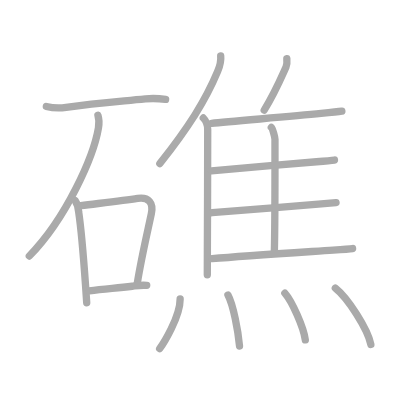
t = 0.00 s
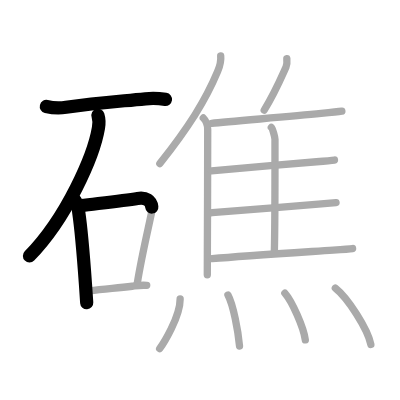
t = 3.50 s
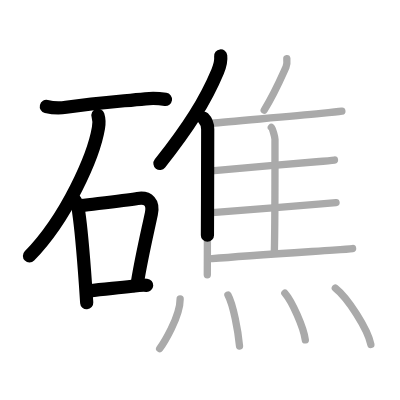
t = 6.75 s
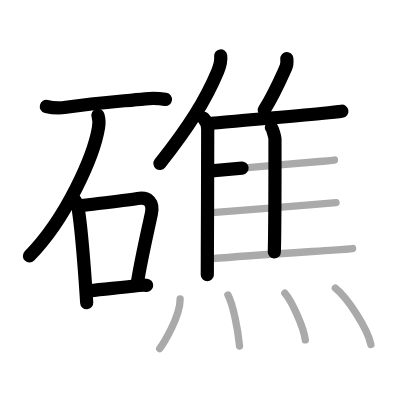
t = 10.25 s
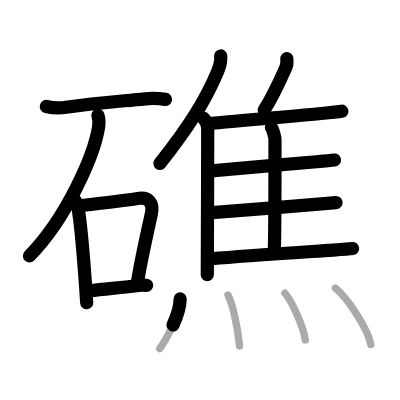
t = 13.50 s
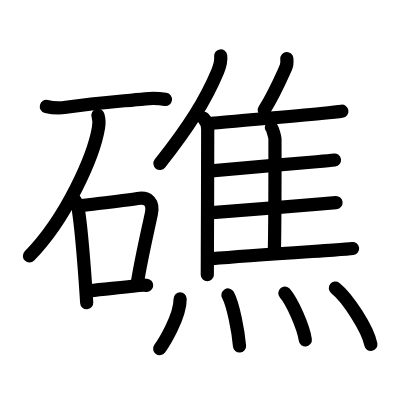
t = 17.00 s

The animated SVG that drew these frames (rendered in a browser with its animation timeline set to each time). Animation: 17 SMIL elements (animate=17); one cycle of 17.00 s.

<?xml version="1.0" standalone="no"?>
<!DOCTYPE svg PUBLIC "-//W3C//DTD SVG 1.1//EN"   "http://www.w3.org/Graphics/SVG/1.1/DTD/svg11.dtd">
<svg width="400px" height="400px"  version="1.1" xmlns="http://www.w3.org/2000/svg">
  <defs>
    <marker id="Triangle" viewBox="0 0 10 10" refX="0" refY="5" markerUnits="strokeWidth" markerWidth="3" style="stroke-opacity:0%;fill:#aaaaaa;" markerHeight="2" orient="auto">
      <path d="M 0 0 L 10 5 L 0 10 z" />
    </marker>
    
    <marker id="Arrow" viewBox="0 0 10 10" refX="5" refY="5" markerUnits="strokeWidth" markerWidth="1.8" style="stroke-opacity:0%;fill:#770000;" markerHeight="2" orient="auto">
      <path d="M 0 4 L 6 4 L 4 1 L 10 5 L 4 9 L 6 6 L 0 6 z" />
        <circle cx="5" cy="5" r="5" />
      </marker>
    
    <marker id="TriangleRed" viewBox="0 0 10 10" refX="0" refY="5" markerUnits="strokeWidth" markerWidth="3" style="stroke-opacity:0%;fill:#CC0000;" markerHeight="2" orient="auto">
      <path d="M 0 0 L 10 5 L 0 10 z" />
    </marker>
    
    <marker id="ArrowRed" viewBox="0 0 10 10" refX="5" refY="5" markerUnits="strokeWidth" markerWidth="1.8" style="stroke-opacity:0%;fill:#CC0000;" markerHeight="2" orient="auto">
      <path d="M 0 4 L 6 4 L 4 1 L 10 5 L 4 9 L 6 6 L 0 6 z" />
        <circle cx="5" cy="5" r="5" />
      </marker>
    
  </defs>
  
  <path style="fill:#ffffff; fill-opacity:100%; fill-rule:evenodd; stroke-width:0;" d="M 0 0 L 400px 0 L 400px 400px L 0 400px L 0 0" />

  <g transform="scale(3.6697247706422 3.6697247706422)">
<path style="fill:none; fill-opacity:0%; fill-rule:evenodd; stroke:#aaaaaa; stroke-opacity:100%; stroke-width: 1.5pt; stroke-linejoin:round; stroke-linecap:round;" d="M12.63 29.01c1.74 0.42 3.64 0.49 5.38 0.23c7.62-1.12 12.4-1.43 21.62-2.31c1.98-0.19 3.55-0.13 5.5 0.15"></path>
<path style="fill:none; fill-opacity:0%; fill-rule:evenodd; stroke:#aaaaaa; stroke-opacity:100%; stroke-width: 1.5pt; stroke-linejoin:round; stroke-linecap:round;" d="M26.69 31.43c0.31 0.95 0.36 2.1 0.14 3.4c-1.29 7.7-8.7 24.58-18.84 34.93"></path>
<path style="fill:none; fill-opacity:0%; fill-rule:evenodd; stroke:#aaaaaa; stroke-opacity:100%; stroke-width: 1.5pt; stroke-linejoin:round; stroke-linecap:round;" d="M20.47 54.65c0.62 0.98 0.94 2.05 0.98 3.21c0.67 4.53 1.34 12.65 1.84 19.63c0.13 1.78 0.24 3.49 0.34 5.04"></path>
<path style="fill:none; fill-opacity:0%; fill-rule:evenodd; stroke:#aaaaaa; stroke-opacity:100%; stroke-width: 1.5pt; stroke-linejoin:round; stroke-linecap:round;" d="M22.01 56.03c6.37-0.78 11.78-1.39 15.49-1.95c3-0.45 4.38 1.17 3.74 4.17c-1.1 5.2-2.7 11.92-3.8 18.75"></path>
<path style="fill:none; fill-opacity:0%; fill-rule:evenodd; stroke:#aaaaaa; stroke-opacity:100%; stroke-width: 1.5pt; stroke-linejoin:round; stroke-linecap:round;" d="M24.32 79.27c4.16-0.65 6.95-0.67 11.71-1.27c1.15-0.15 2.22-0.38 3.95-0.25"></path>
<path style="fill:none; fill-opacity:0%; fill-rule:evenodd; stroke:#aaaaaa; stroke-opacity:100%; stroke-width: 1.5pt; stroke-linejoin:round; stroke-linecap:round;" d="M60.14 15.25c0.17 1.49-0.3 2.93-0.83 4.21c-3.4 8.12-7.96 15.24-15.75 25.12"></path>
<path style="fill:none; fill-opacity:0%; fill-rule:evenodd; stroke:#aaaaaa; stroke-opacity:100%; stroke-width: 1.5pt; stroke-linejoin:round; stroke-linecap:round;" d="M55.4 32.15c0.85 0.85 1.2 1.89 1.2 3.11c0 7-0.05 23.49-0.09 32.87c-0.01 3.67-0.02 6.26-0.02 6.75"></path>
<path style="fill:none; fill-opacity:0%; fill-rule:evenodd; stroke:#aaaaaa; stroke-opacity:100%; stroke-width: 1.5pt; stroke-linejoin:round; stroke-linecap:round;" d="M78.16 15.99c0.07 0.74 0.04 1.74-0.24 2.36C76.5 21.5 74.75 25.62 72 30"></path>
<path style="fill:none; fill-opacity:0%; fill-rule:evenodd; stroke:#aaaaaa; stroke-opacity:100%; stroke-width: 1.5pt; stroke-linejoin:round; stroke-linecap:round;" d="M57.67 33.61c5.36-0.61 20.75-1.75 29.84-2.69c2.85-0.29 4.93-0.52 5.65-0.62"></path>
<path style="fill:none; fill-opacity:0%; fill-rule:evenodd; stroke:#aaaaaa; stroke-opacity:100%; stroke-width: 1.5pt; stroke-linejoin:round; stroke-linecap:round;" d="M73.94 34.71c0.34 0.31 0.99 2.7 0.99 3.24c0 5.5 0.04 22.04-0.17 30.7"></path>
<path style="fill:none; fill-opacity:0%; fill-rule:evenodd; stroke:#aaaaaa; stroke-opacity:100%; stroke-width: 1.5pt; stroke-linejoin:round; stroke-linecap:round;" d="M57.61 46.55c5.11-0.51 20.45-1.77 28.65-2.48c2.44-0.21 4.23-0.38 4.88-0.46"></path>
<path style="fill:none; fill-opacity:0%; fill-rule:evenodd; stroke:#aaaaaa; stroke-opacity:100%; stroke-width: 1.5pt; stroke-linejoin:round; stroke-linecap:round;" d="M57.8 57.96c5.46-0.44 20.43-1.58 28.95-2.32c2.41-0.21 4.16-0.36 4.82-0.43"></path>
<path style="fill:none; fill-opacity:0%; fill-rule:evenodd; stroke:#aaaaaa; stroke-opacity:100%; stroke-width: 1.5pt; stroke-linejoin:round; stroke-linecap:round;" d="M57.8 70.49c8.7-0.74 23.41-1.69 32.99-2.34c2.69-0.18 4.62-0.33 5.29-0.42"></path>
<path style="fill:none; fill-opacity:0%; fill-rule:evenodd; stroke:#aaaaaa; stroke-opacity:100%; stroke-width: 1.5pt; stroke-linejoin:round; stroke-linecap:round;" d="M49.09 81.45c0 4.91-4.56 12.15-5.58 13.55"></path>
<path style="fill:none; fill-opacity:0%; fill-rule:evenodd; stroke:#aaaaaa; stroke-opacity:100%; stroke-width: 1.5pt; stroke-linejoin:round; stroke-linecap:round;" d="M62.12 80.38c1.43 2.62 2.79 9.83 3.15 13.9"></path>
<path style="fill:none; fill-opacity:0%; fill-rule:evenodd; stroke:#aaaaaa; stroke-opacity:100%; stroke-width: 1.5pt; stroke-linejoin:round; stroke-linecap:round;" d="M77.62 79.88c1.97 2.25 5.09 9.24 5.58 12.74"></path>
<path style="fill:none; fill-opacity:0%; fill-rule:evenodd; stroke:#aaaaaa; stroke-opacity:100%; stroke-width: 1.5pt; stroke-linejoin:round; stroke-linecap:round;" d="M91.38 78.5c3.42 2.71 8.83 11.15 9.68 15.36"></path>

<path style="fill:none; fill-opacity:0%; fill-rule:evenodd; stroke:#000000; stroke-opacity:100%; stroke-width: 2.7pt; stroke-linejoin:round; stroke-linecap:round;" d="M12.63 29.01c1.74 0.42 3.64 0.49 5.38 0.23c7.62-1.12 12.4-1.43 21.62-2.31c1.98-0.19 3.55-0.13 5.5 0.15" pathLength="100" stroke-dashoffset="100" stroke-dasharray="100 105"><animate id="dashAnim1" attributeName="stroke-dashoffset" from="100" to="0" dur="1s" calcMode="linear" fill="freeze"/></path>
<path style="fill:none; fill-opacity:0%; fill-rule:evenodd; stroke:#000000; stroke-opacity:100%; stroke-width: 2.7pt; stroke-linejoin:round; stroke-linecap:round;" d="M26.69 31.43c0.31 0.95 0.36 2.1 0.14 3.4c-1.29 7.7-8.7 24.58-18.84 34.93" pathLength="100" stroke-dashoffset="100" stroke-dasharray="100 105"><animate id="dashAnim2" attributeName="stroke-dashoffset" from="100" to="0" dur="1s" calcMode="linear" begin="dashAnim1.end" fill="freeze"/></path>
<path style="fill:none; fill-opacity:0%; fill-rule:evenodd; stroke:#000000; stroke-opacity:100%; stroke-width: 2.7pt; stroke-linejoin:round; stroke-linecap:round;" d="M20.47 54.65c0.62 0.98 0.94 2.05 0.98 3.21c0.67 4.53 1.34 12.65 1.84 19.63c0.13 1.78 0.24 3.49 0.34 5.04" pathLength="100" stroke-dashoffset="100" stroke-dasharray="100 105"><animate id="dashAnim3" attributeName="stroke-dashoffset" from="100" to="0" dur="1s" calcMode="linear" begin="dashAnim2.end" fill="freeze"/></path>
<path style="fill:none; fill-opacity:0%; fill-rule:evenodd; stroke:#000000; stroke-opacity:100%; stroke-width: 2.7pt; stroke-linejoin:round; stroke-linecap:round;" d="M22.01 56.03c6.37-0.78 11.78-1.39 15.49-1.95c3-0.45 4.38 1.17 3.74 4.17c-1.1 5.2-2.7 11.92-3.8 18.75" pathLength="100" stroke-dashoffset="100" stroke-dasharray="100 105"><animate id="dashAnim4" attributeName="stroke-dashoffset" from="100" to="0" dur="1s" calcMode="linear" begin="dashAnim3.end" fill="freeze"/></path>
<path style="fill:none; fill-opacity:0%; fill-rule:evenodd; stroke:#000000; stroke-opacity:100%; stroke-width: 2.7pt; stroke-linejoin:round; stroke-linecap:round;" d="M24.32 79.27c4.16-0.65 6.95-0.67 11.71-1.27c1.15-0.15 2.22-0.38 3.95-0.25" pathLength="100" stroke-dashoffset="100" stroke-dasharray="100 105"><animate id="dashAnim5" attributeName="stroke-dashoffset" from="100" to="0" dur="1s" calcMode="linear" begin="dashAnim4.end" fill="freeze"/></path>
<path style="fill:none; fill-opacity:0%; fill-rule:evenodd; stroke:#000000; stroke-opacity:100%; stroke-width: 2.7pt; stroke-linejoin:round; stroke-linecap:round;" d="M60.14 15.25c0.17 1.49-0.3 2.93-0.83 4.21c-3.4 8.12-7.96 15.24-15.75 25.12" pathLength="100" stroke-dashoffset="100" stroke-dasharray="100 105"><animate id="dashAnim6" attributeName="stroke-dashoffset" from="100" to="0" dur="1s" calcMode="linear" begin="dashAnim5.end" fill="freeze"/></path>
<path style="fill:none; fill-opacity:0%; fill-rule:evenodd; stroke:#000000; stroke-opacity:100%; stroke-width: 2.7pt; stroke-linejoin:round; stroke-linecap:round;" d="M55.4 32.15c0.85 0.85 1.2 1.89 1.2 3.11c0 7-0.05 23.49-0.09 32.87c-0.01 3.67-0.02 6.26-0.02 6.75" pathLength="100" stroke-dashoffset="100" stroke-dasharray="100 105"><animate id="dashAnim7" attributeName="stroke-dashoffset" from="100" to="0" dur="1s" calcMode="linear" begin="dashAnim6.end" fill="freeze"/></path>
<path style="fill:none; fill-opacity:0%; fill-rule:evenodd; stroke:#000000; stroke-opacity:100%; stroke-width: 2.7pt; stroke-linejoin:round; stroke-linecap:round;" d="M78.16 15.99c0.07 0.74 0.04 1.74-0.24 2.36C76.5 21.5 74.75 25.62 72 30" pathLength="100" stroke-dashoffset="100" stroke-dasharray="100 105"><animate id="dashAnim8" attributeName="stroke-dashoffset" from="100" to="0" dur="1s" calcMode="linear" begin="dashAnim7.end" fill="freeze"/></path>
<path style="fill:none; fill-opacity:0%; fill-rule:evenodd; stroke:#000000; stroke-opacity:100%; stroke-width: 2.7pt; stroke-linejoin:round; stroke-linecap:round;" d="M57.67 33.61c5.36-0.61 20.75-1.75 29.84-2.69c2.85-0.29 4.93-0.52 5.65-0.62" pathLength="100" stroke-dashoffset="100" stroke-dasharray="100 105"><animate id="dashAnim9" attributeName="stroke-dashoffset" from="100" to="0" dur="1s" calcMode="linear" begin="dashAnim8.end" fill="freeze"/></path>
<path style="fill:none; fill-opacity:0%; fill-rule:evenodd; stroke:#000000; stroke-opacity:100%; stroke-width: 2.7pt; stroke-linejoin:round; stroke-linecap:round;" d="M73.94 34.71c0.34 0.31 0.99 2.7 0.99 3.24c0 5.5 0.04 22.04-0.17 30.7" pathLength="100" stroke-dashoffset="100" stroke-dasharray="100 105"><animate id="dashAnim10" attributeName="stroke-dashoffset" from="100" to="0" dur="1s" calcMode="linear" begin="dashAnim9.end" fill="freeze"/></path>
<path style="fill:none; fill-opacity:0%; fill-rule:evenodd; stroke:#000000; stroke-opacity:100%; stroke-width: 2.7pt; stroke-linejoin:round; stroke-linecap:round;" d="M57.61 46.55c5.11-0.51 20.45-1.77 28.65-2.48c2.44-0.21 4.23-0.38 4.88-0.46" pathLength="100" stroke-dashoffset="100" stroke-dasharray="100 105"><animate id="dashAnim11" attributeName="stroke-dashoffset" from="100" to="0" dur="1s" calcMode="linear" begin="dashAnim10.end" fill="freeze"/></path>
<path style="fill:none; fill-opacity:0%; fill-rule:evenodd; stroke:#000000; stroke-opacity:100%; stroke-width: 2.7pt; stroke-linejoin:round; stroke-linecap:round;" d="M57.8 57.96c5.46-0.44 20.43-1.58 28.95-2.32c2.41-0.21 4.16-0.36 4.82-0.43" pathLength="100" stroke-dashoffset="100" stroke-dasharray="100 105"><animate id="dashAnim12" attributeName="stroke-dashoffset" from="100" to="0" dur="1s" calcMode="linear" begin="dashAnim11.end" fill="freeze"/></path>
<path style="fill:none; fill-opacity:0%; fill-rule:evenodd; stroke:#000000; stroke-opacity:100%; stroke-width: 2.7pt; stroke-linejoin:round; stroke-linecap:round;" d="M57.8 70.49c8.7-0.74 23.41-1.69 32.99-2.34c2.69-0.18 4.62-0.33 5.29-0.42" pathLength="100" stroke-dashoffset="100" stroke-dasharray="100 105"><animate id="dashAnim13" attributeName="stroke-dashoffset" from="100" to="0" dur="1s" calcMode="linear" begin="dashAnim12.end" fill="freeze"/></path>
<path style="fill:none; fill-opacity:0%; fill-rule:evenodd; stroke:#000000; stroke-opacity:100%; stroke-width: 2.7pt; stroke-linejoin:round; stroke-linecap:round;" d="M49.09 81.45c0 4.91-4.56 12.15-5.58 13.55" pathLength="100" stroke-dashoffset="100" stroke-dasharray="100 105"><animate id="dashAnim14" attributeName="stroke-dashoffset" from="100" to="0" dur="1s" calcMode="linear" begin="dashAnim13.end" fill="freeze"/></path>
<path style="fill:none; fill-opacity:0%; fill-rule:evenodd; stroke:#000000; stroke-opacity:100%; stroke-width: 2.7pt; stroke-linejoin:round; stroke-linecap:round;" d="M62.12 80.38c1.43 2.62 2.79 9.83 3.15 13.9" pathLength="100" stroke-dashoffset="100" stroke-dasharray="100 105"><animate id="dashAnim15" attributeName="stroke-dashoffset" from="100" to="0" dur="1s" calcMode="linear" begin="dashAnim14.end" fill="freeze"/></path>
<path style="fill:none; fill-opacity:0%; fill-rule:evenodd; stroke:#000000; stroke-opacity:100%; stroke-width: 2.7pt; stroke-linejoin:round; stroke-linecap:round;" d="M77.62 79.88c1.97 2.25 5.09 9.24 5.58 12.74" pathLength="100" stroke-dashoffset="100" stroke-dasharray="100 105"><animate id="dashAnim16" attributeName="stroke-dashoffset" from="100" to="0" dur="1s" calcMode="linear" begin="dashAnim15.end" fill="freeze"/></path>
<path style="fill:none; fill-opacity:0%; fill-rule:evenodd; stroke:#000000; stroke-opacity:100%; stroke-width: 2.7pt; stroke-linejoin:round; stroke-linecap:round;" d="M91.38 78.5c3.42 2.71 8.83 11.15 9.68 15.36" pathLength="100" stroke-dashoffset="100" stroke-dasharray="100 105"><animate id="dashAnim17" attributeName="stroke-dashoffset" from="100" to="0" dur="1s" calcMode="linear" begin="dashAnim16.end" fill="freeze"/></path>

</g>

</svg>  
          
